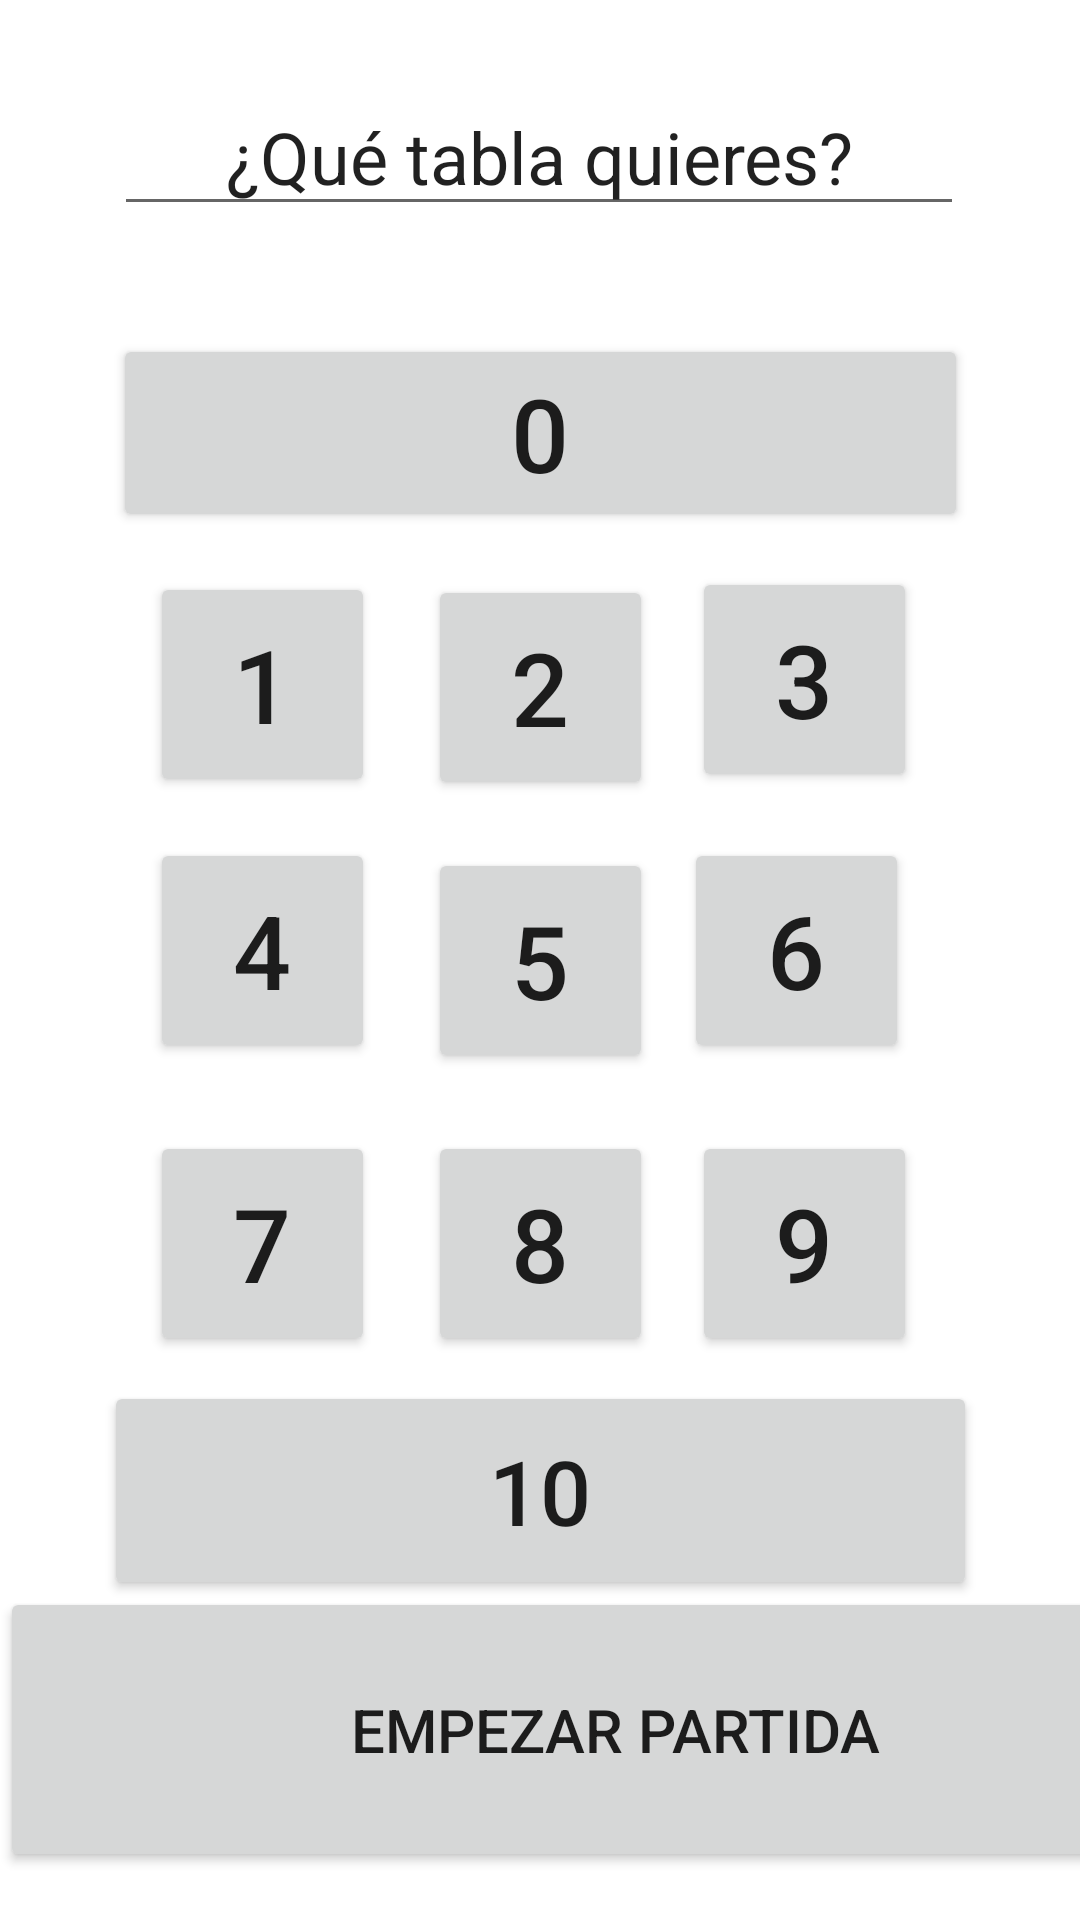

Produce the Android XML layout that renders to this screen, including the resource entries it uses.
<!-- AndroidManifest.xml: application theme Theme.TablaDeMultiplicar -->
<!-- res/layout/activity_main.xml -->
<?xml version="1.0" encoding="utf-8"?>
<androidx.constraintlayout.widget.ConstraintLayout xmlns:android="http://schemas.android.com/apk/res/android"
    xmlns:app="http://schemas.android.com/apk/res-auto"
    xmlns:tools="http://schemas.android.com/tools"
    android:layout_width="match_parent"
    android:layout_height="match_parent"
    tools:context=".MainActivity">

    <Button
        android:id="@+id/boton10"
        android:layout_width="291dp"
        android:layout_height="73dp"
        android:text="10"
        android:textSize="30sp"
        app:layout_constraintBottom_toBottomOf="parent"
        app:layout_constraintEnd_toEndOf="parent"
        app:layout_constraintStart_toStartOf="parent"
        app:layout_constraintTop_toTopOf="parent"
        app:layout_constraintVertical_bias="0.812" />

    <Button
        android:id="@+id/boton2"
        android:layout_width="75dp"
        android:layout_height="75dp"
        android:text="2"
        android:textSize="34sp"
        app:layout_constraintBottom_toBottomOf="parent"
        app:layout_constraintEnd_toEndOf="parent"
        app:layout_constraintStart_toStartOf="parent"
        app:layout_constraintTop_toTopOf="parent"
        app:layout_constraintVertical_bias="0.339" />

    <Button
        android:id="@+id/boton0"
        android:layout_width="285dp"
        android:layout_height="66dp"
        android:layout_marginTop="24dp"
        android:text="0"
        android:textSize="34sp"
        app:layout_constraintBottom_toBottomOf="parent"
        app:layout_constraintEnd_toEndOf="parent"
        app:layout_constraintStart_toStartOf="parent"
        app:layout_constraintTop_toTopOf="parent"
        app:layout_constraintVertical_bias="0.159" />

    <Button
        android:id="@+id/boton6"
        android:layout_width="75dp"
        android:layout_height="75dp"
        android:layout_marginBottom="40dp"
        android:text="6"
        android:textSize="34sp"
        app:layout_constraintBottom_toBottomOf="parent"
        app:layout_constraintEnd_toEndOf="parent"
        app:layout_constraintHorizontal_bias="0.8"
        app:layout_constraintStart_toStartOf="parent"
        app:layout_constraintTop_toTopOf="parent"
        app:layout_constraintVertical_bias="0.532" />

    <Button
        android:id="@+id/boton7"
        android:layout_width="75dp"
        android:layout_height="75dp"
        android:text="7"
        android:textSize="34sp"
        app:layout_constraintBottom_toBottomOf="parent"
        app:layout_constraintEnd_toEndOf="parent"
        app:layout_constraintHorizontal_bias="0.175"
        app:layout_constraintStart_toStartOf="parent"
        app:layout_constraintTop_toTopOf="parent"
        app:layout_constraintVertical_bias="0.667" />

    <Button
        android:id="@+id/boton1"
        android:layout_width="75dp"
        android:layout_height="75dp"
        android:text="1"
        android:textSize="34sp"
        app:layout_constraintBottom_toBottomOf="@+id/boton7"
        app:layout_constraintEnd_toEndOf="parent"
        app:layout_constraintHorizontal_bias="0.175"
        app:layout_constraintStart_toStartOf="parent"
        app:layout_constraintTop_toTopOf="parent"
        app:layout_constraintVertical_bias="0.506" />

    <Button
        android:id="@+id/boton5"
        android:layout_width="75dp"
        android:layout_height="75dp"
        android:text="5"
        android:textSize="34sp"
        app:layout_constraintBottom_toBottomOf="parent"
        app:layout_constraintEnd_toEndOf="parent"
        app:layout_constraintStart_toStartOf="parent"
        app:layout_constraintTop_toTopOf="parent" />

    <Button
        android:id="@+id/boton3"
        android:layout_width="75dp"
        android:layout_height="75dp"
        android:layout_marginBottom="40dp"
        android:text="3"
        android:textSize="34sp"
        app:layout_constraintBottom_toBottomOf="parent"
        app:layout_constraintEnd_toEndOf="parent"
        app:layout_constraintHorizontal_bias="0.809"
        app:layout_constraintStart_toStartOf="parent"
        app:layout_constraintTop_toTopOf="parent"
        app:layout_constraintVertical_bias="0.36" />

    <Button
        android:id="@+id/boton8"
        android:layout_width="75dp"
        android:layout_height="75dp"
        android:text="8"
        android:textSize="34sp"
        app:layout_constraintBottom_toBottomOf="parent"
        app:layout_constraintEnd_toEndOf="parent"
        app:layout_constraintStart_toStartOf="parent"
        app:layout_constraintTop_toTopOf="parent"
        app:layout_constraintVertical_bias="0.667" />

    <Button
        android:id="@+id/boton9"
        android:layout_width="75dp"
        android:layout_height="75dp"
        android:text="9"
        android:textSize="34sp"
        app:layout_constraintBottom_toBottomOf="parent"
        app:layout_constraintEnd_toEndOf="parent"
        app:layout_constraintHorizontal_bias="0.809"
        app:layout_constraintStart_toStartOf="parent"
        app:layout_constraintTop_toTopOf="parent"
        app:layout_constraintVertical_bias="0.667" />

    <Button
        android:id="@+id/boton4"
        android:layout_width="75dp"
        android:layout_height="75dp"
        android:layout_marginBottom="40dp"
        android:text="4"
        android:textSize="34sp"
        app:layout_constraintBottom_toBottomOf="parent"
        app:layout_constraintEnd_toEndOf="parent"
        app:layout_constraintHorizontal_bias="0.175"
        app:layout_constraintStart_toStartOf="parent"
        app:layout_constraintTop_toTopOf="parent"
        app:layout_constraintVertical_bias="0.532" />

    <EditText
        android:id="@+id/editTextTextPersonName"
        android:layout_width="wrap_content"
        android:layout_height="wrap_content"
        android:layout_marginTop="26dp"
        android:ems="10"
        android:inputType="textPersonName"
        android:text="¿Qué tabla quieres?"
        android:textAlignment="center"
        android:textSize="24sp"
        app:layout_constraintBottom_toBottomOf="parent"
        app:layout_constraintEnd_toEndOf="parent"
        app:layout_constraintHorizontal_bias="0.496"
        app:layout_constraintStart_toStartOf="parent"
        app:layout_constraintTop_toTopOf="parent"
        app:layout_constraintVertical_bias="0.0" />

    <Button
        android:id="@+id/botonJugar"
        android:layout_width="410dp"
        android:layout_height="95dp"
        android:layout_marginBottom="16dp"
        android:text="Empezar partida"
        android:textSize="20sp"
        app:layout_constraintBottom_toBottomOf="parent"
        tools:layout_editor_absoluteX="0dp" />

</androidx.constraintlayout.widget.ConstraintLayout>
<!-- resources referenced by this layout -->
<resources>
  <style name="Theme.TablaDeMultiplicar" parent="Theme.MaterialComponents.DayNight.DarkActionBar">
          
          <item name="colorPrimary">@color/purple_500</item>
          <item name="colorPrimaryVariant">@color/purple_700</item>
          <item name="colorOnPrimary">@color/white</item>
          
          <item name="colorSecondary">@color/teal_200</item>
          <item name="colorSecondaryVariant">@color/teal_700</item>
          <item name="colorOnSecondary">@color/black</item>
          
          <item name="android:statusBarColor" tools:targetApi="l">?attr/colorPrimaryVariant</item>
          
      </style>
  <!-- not gathered from this repository: default colours our renderer supplied (Android Studio template values) -->
  <color name="purple_500">#FF6200EE</color>
  <color name="purple_700">#FF3700B3</color>
  <color name="teal_200">#FF03DAC5</color>
  <color name="teal_700">#FF018786</color>
  <color name="black">#FF000000</color>
  <color name="white">#FFFFFFFF</color>
</resources>
